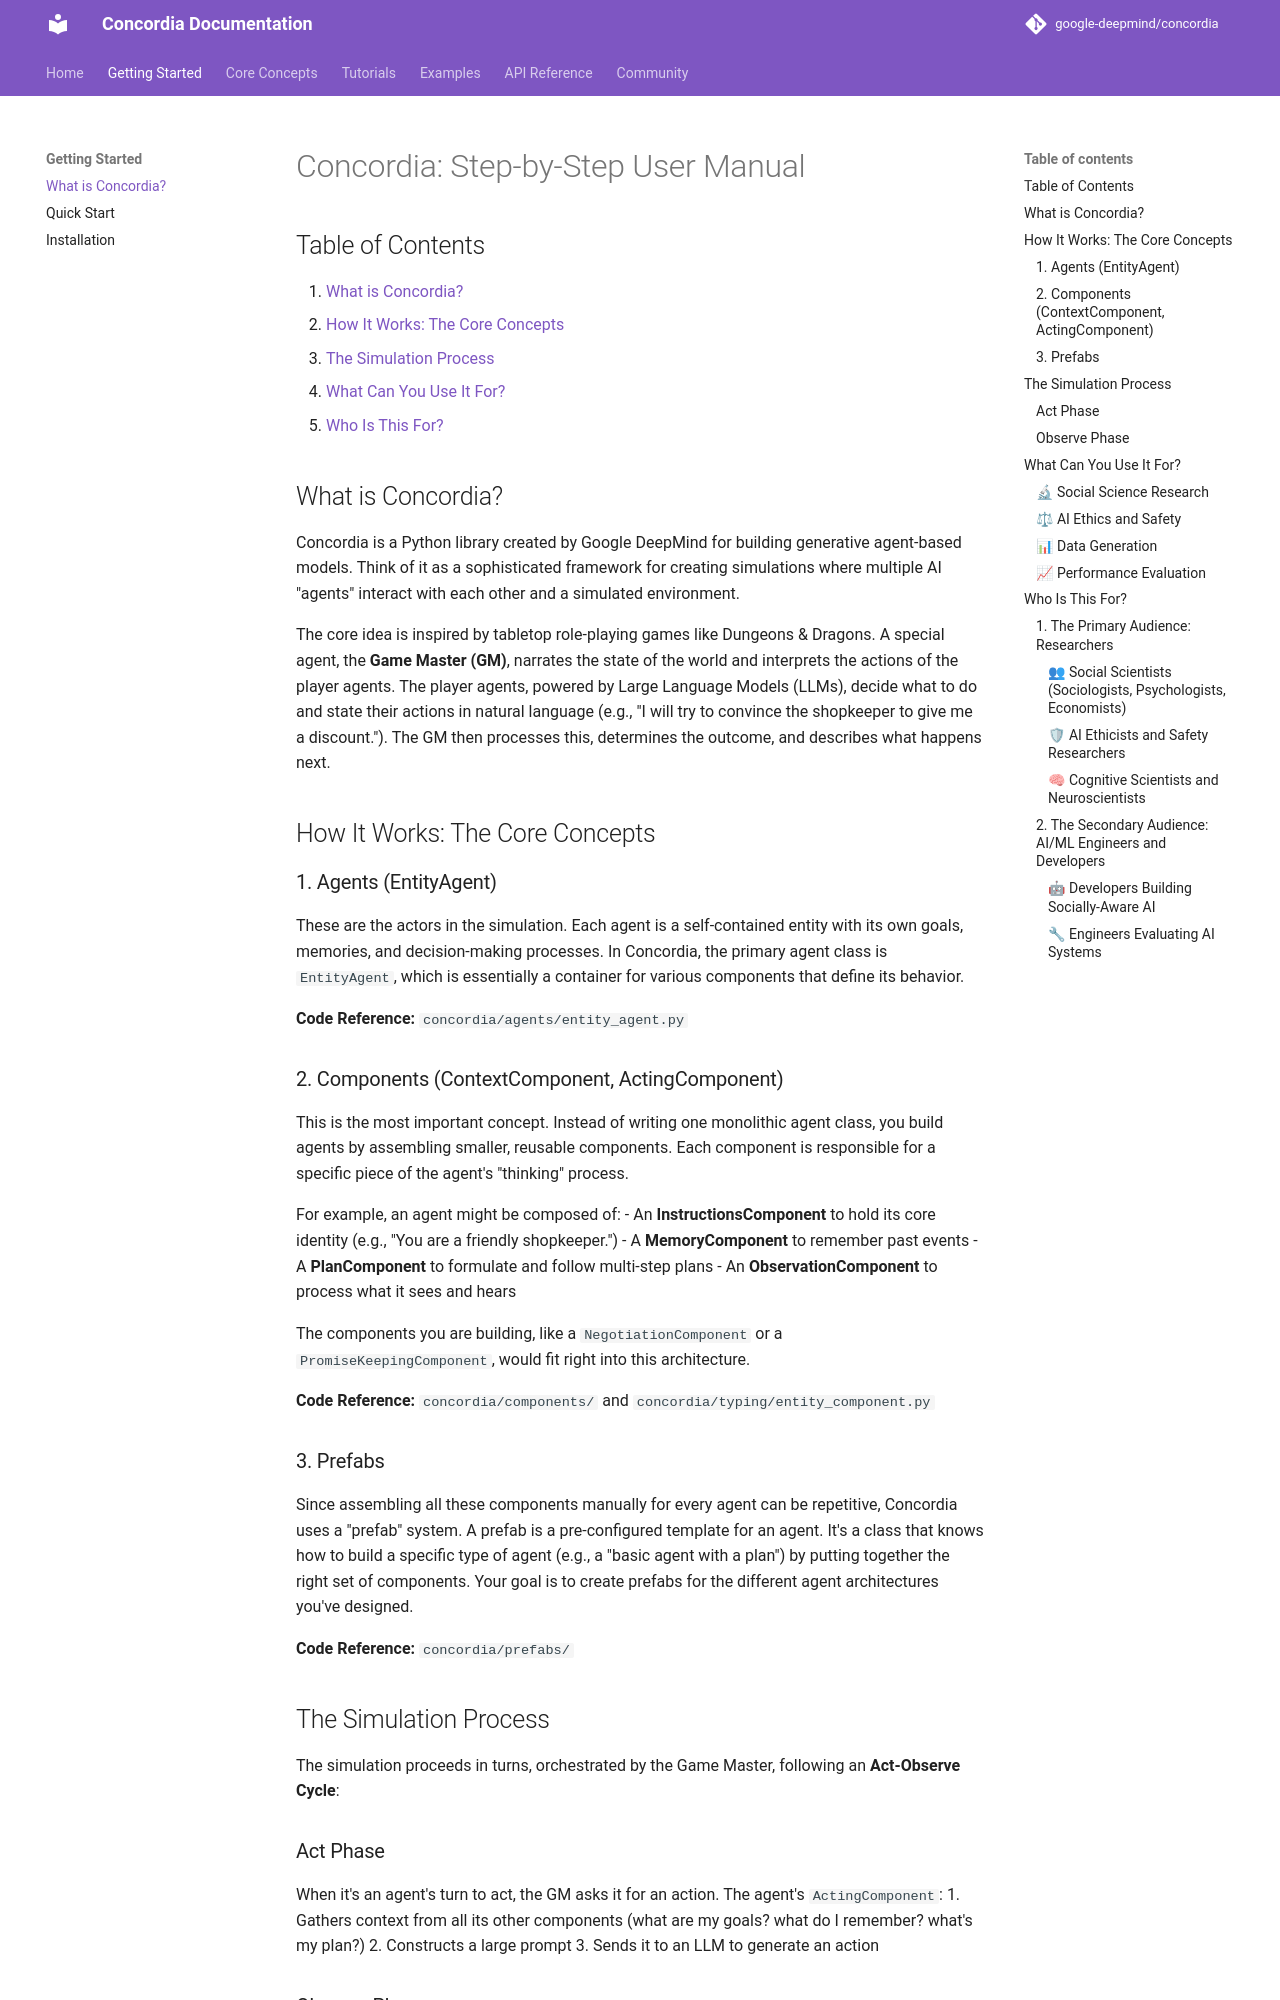

repository: tesims/cooperativeai-agent-architecture · page: getting-started/what-is-concordia/index.html · generator: mkdocs

# Concordia: Step-by-Step User Manual

## Table of Contents
1. [What is Concordia?](#what-is-concordia)
2. [How It Works: The Core Concepts](#how-it-works-the-core-concepts)
3. [The Simulation Process](#the-simulation-process)
4. [What Can You Use It For?](#what-can-you-use-it-for)
5. [Who Is This For?](#who-is-this-for)

## What is Concordia?

Concordia is a Python library created by Google DeepMind for building generative agent-based models. Think of it as a sophisticated framework for creating simulations where multiple AI "agents" interact with each other and a simulated environment.

The core idea is inspired by tabletop role-playing games like Dungeons & Dragons. A special agent, the **Game Master (GM)**, narrates the state of the world and interprets the actions of the player agents. The player agents, powered by Large Language Models (LLMs), decide what to do and state their actions in natural language (e.g., "I will try to convince the shopkeeper to give me a discount."). The GM then processes this, determines the outcome, and describes what happens next.

## How It Works: The Core Concepts

### 1. Agents (EntityAgent)

These are the actors in the simulation. Each agent is a self-contained entity with its own goals, memories, and decision-making processes. In Concordia, the primary agent class is `EntityAgent`, which is essentially a container for various components that define its behavior.

**Code Reference:** `concordia/agents/entity_agent.py`

### 2. Components (ContextComponent, ActingComponent)

This is the most important concept. Instead of writing one monolithic agent class, you build agents by assembling smaller, reusable components. Each component is responsible for a specific piece of the agent's "thinking" process.

For example, an agent might be composed of:
- An **InstructionsComponent** to hold its core identity (e.g., "You are a friendly shopkeeper.")
- A **MemoryComponent** to remember past events
- A **PlanComponent** to formulate and follow multi-step plans
- An **ObservationComponent** to process what it sees and hears

The components you are building, like a `NegotiationComponent` or a `PromiseKeepingComponent`, would fit right into this architecture.

**Code Reference:** `concordia/components/` and `concordia/typing/entity_component.py`

### 3. Prefabs

Since assembling all these components manually for every agent can be repetitive, Concordia uses a "prefab" system. A prefab is a pre-configured template for an agent. It's a class that knows how to build a specific type of agent (e.g., a "basic agent with a plan") by putting together the right set of components. Your goal is to create prefabs for the different agent architectures you've designed.

**Code Reference:** `concordia/prefabs/`

## The Simulation Process

The simulation proceeds in turns, orchestrated by the Game Master, following an **Act-Observe Cycle**:

### Act Phase
When it's an agent's turn to act, the GM asks it for an action. The agent's `ActingComponent`:
1. Gathers context from all its other components (what are my goals? what do I remember? what's my plan?)
2. Constructs a large prompt
3. Sends it to an LLM to generate an action
